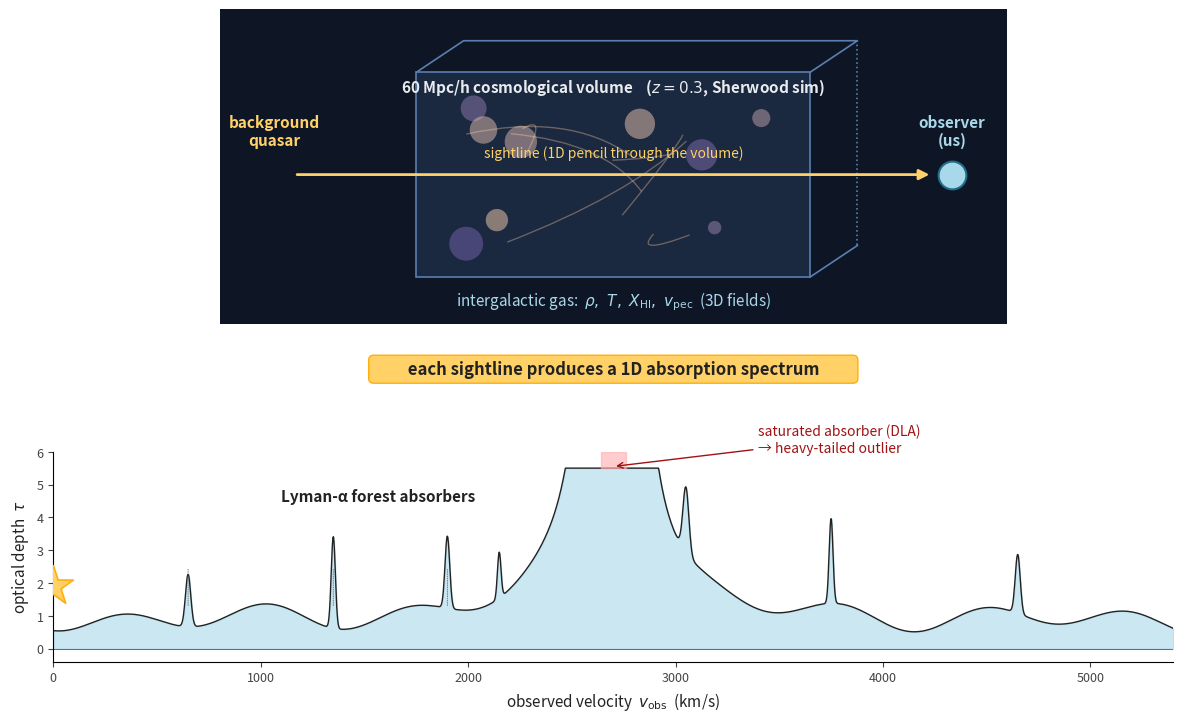

The script that saved this image:
"""Schematic figure for the astrophysical setup — for the defense talk.

Shows (top) a cosmological volume with filamentary intergalactic gas, a
background quasar, a sightline through the box to the observer; (bottom)
the resulting 1D absorption spectrum that the sightline produces — the
Lyman-alpha forest, with one saturated DLA and many forest features.

Output: experiments/nerf/talk/figures/cosmological_setup.png
"""

from __future__ import annotations

from pathlib import Path

import matplotlib.pyplot as plt
import numpy as np
from matplotlib.patches import Circle, FancyArrowPatch, Rectangle
from matplotlib.path import Path as MPath

rng = np.random.default_rng(20260504)

# -----------------------------------------------------------------------------
# Figure layout
# -----------------------------------------------------------------------------
fig = plt.figure(figsize=(14.0, 7.5), dpi=150)

# Top axes: cosmological volume schematic
ax_top = fig.add_axes([0.05, 0.55, 0.90, 0.42])
ax_top.set_xlim(0, 10)
ax_top.set_ylim(0, 4)
ax_top.set_aspect("equal")
ax_top.axis("off")

# Bottom axes: 1D Lyman-alpha forest spectrum
ax_bot = fig.add_axes([0.10, 0.10, 0.80, 0.28])
ax_bot.set_xlim(0, 5400)         # km/s, full Sherwood range
ax_bot.set_ylim(-0.4, 6.0)

# -----------------------------------------------------------------------------
# Top panel: cosmological volume + sightline
# -----------------------------------------------------------------------------

# Sky-blue background patch for "cosmic" feel
ax_top.add_patch(Rectangle((0, 0), 10, 4, facecolor="#0e1626", zorder=0))

# Volume box (oblique 2D for a hint of 3D)
box_x0, box_y0 = 2.5, 0.6
box_w, box_h = 5.0, 2.6
rear_dx, rear_dy = 0.6, 0.4
front_color = "#1a2840"
side_color = "#0f1c34"

# Front face
ax_top.add_patch(Rectangle((box_x0, box_y0), box_w, box_h,
                           facecolor=front_color, edgecolor="#5a7fb0",
                           linewidth=1.2, zorder=2))
# Top edge (perspective)
ax_top.plot([box_x0, box_x0 + rear_dx, box_x0 + rear_dx + box_w, box_x0 + box_w],
            [box_y0 + box_h, box_y0 + box_h + rear_dy,
             box_y0 + box_h + rear_dy, box_y0 + box_h],
            color="#5a7fb0", linewidth=1.2, zorder=3)
# Right edge (perspective)
ax_top.plot([box_x0 + box_w, box_x0 + box_w + rear_dx],
            [box_y0, box_y0 + rear_dy],
            color="#5a7fb0", linewidth=1.2, zorder=3)
ax_top.plot([box_x0 + box_w + rear_dx, box_x0 + box_w + rear_dx],
            [box_y0 + rear_dy, box_y0 + rear_dy + box_h],
            color="#5a7fb0", linewidth=1.2, linestyle=":", zorder=3)

# "Cosmic web" filaments inside the box: random Gaussian blobs + filament lines
N_filaments = 9
for _ in range(N_filaments):
    cx = box_x0 + 0.4 + rng.uniform(0, box_w - 0.8)
    cy = box_y0 + 0.3 + rng.uniform(0, box_h - 0.6)
    rad = rng.uniform(0.06, 0.22)
    intensity = rng.uniform(0.4, 0.95)
    ax_top.add_patch(Circle((cx, cy), rad,
                            facecolor=(intensity, intensity * 0.85, 0.65),
                            alpha=0.55, edgecolor="none", zorder=4))
# Connect a few blobs with filament-like curves (Bezier)
for _ in range(7):
    p0 = (box_x0 + rng.uniform(0.3, box_w - 0.3),
          box_y0 + rng.uniform(0.3, box_h - 0.3))
    p1 = (box_x0 + rng.uniform(0.3, box_w - 0.3),
          box_y0 + rng.uniform(0.3, box_h - 0.3))
    cp = ((p0[0] + p1[0]) / 2 + rng.uniform(-0.5, 0.5),
          (p0[1] + p1[1]) / 2 + rng.uniform(-0.5, 0.5))
    verts = [p0, cp, p1]
    codes = [MPath.MOVETO, MPath.CURVE3, MPath.CURVE3]
    path = MPath(verts, codes)
    from matplotlib.patches import PathPatch
    ax_top.add_patch(PathPatch(path, facecolor="none",
                               edgecolor="#ffd2a8", alpha=0.35,
                               linewidth=1.0, zorder=4))

# Background quasar (left, outside box)
qx, qy = 0.7, box_y0 + box_h / 2
star_outer = plt.scatter([qx], [qy], s=900, marker="*",
                         color="#ffd166", edgecolors="#ffae0d",
                         linewidths=1.2, zorder=6)
ax_top.text(qx, qy + 0.55, "background\nquasar",
            ha="center", va="center", fontsize=11,
            color="#ffd166", fontweight="bold", zorder=7)

# Observer (right, outside box)
ox, oy = 9.3, box_y0 + box_h / 2
ax_top.scatter([ox], [oy], s=400, marker="o",
               facecolor="#a8d8ea", edgecolor="#1f6f8b",
               linewidths=1.5, zorder=6)
ax_top.text(ox, oy + 0.55, "observer\n(us)",
            ha="center", va="center", fontsize=11,
            color="#a8d8ea", fontweight="bold", zorder=7)

# Sightline (yellow, with arrowhead at observer)
sight_y = qy
ax_top.add_patch(FancyArrowPatch(
    (qx + 0.25, qy), (ox - 0.25, oy),
    arrowstyle="-|>", mutation_scale=15,
    linewidth=2.0, color="#ffd166", zorder=5,
))
ax_top.text((qx + ox) / 2, sight_y + 0.18,
            "sightline (1D pencil through the volume)",
            ha="center", va="bottom", fontsize=10,
            color="#ffd166", style="italic", zorder=7)

# Volume label  (placed inside the box near the top so it never clips)
ax_top.text(box_x0 + box_w / 2, box_y0 + box_h - 0.18,
            r"60 Mpc/h cosmological volume    ($z = 0.3$, Sherwood sim)",
            ha="center", va="center",
            fontsize=11, color="#e9ecef", fontweight="bold", zorder=7)
ax_top.text(box_x0 + box_w / 2, box_y0 - 0.30,
            r"intergalactic gas:  $\rho,\ T,\ X_{\rm HI},\ v_{\rm pec}$  (3D fields)",
            ha="center", va="center",
            fontsize=11, color="#a8d8ea", zorder=7)

# -----------------------------------------------------------------------------
# Bottom panel: synthetic Lyman-alpha forest spectrum
# -----------------------------------------------------------------------------
v = np.linspace(0, 5400, 2048)

# Synthetic absorption profile:
#   - dense low-tau forest baseline (smooth ~ 0.2–1.5)
#   - a handful of narrow forest absorbers
#   - one saturated DLA
forest_baseline = 0.4 + 0.6 * np.abs(np.sin(v / 220.0))**2 \
    + 0.3 * np.cos(v / 410.0 + 0.9)**2

# Narrow forest absorbers
absorbers = [
    (650, 0.4, 18),
    (1350, 0.7, 14),
    (1900, 0.55, 16),
    (2150, 0.35, 12),
    (3050, 0.5, 20),
    (3750, 0.65, 13),
    (4650, 0.45, 17),
]
tau = forest_baseline.copy()
for v0, amp, sigma in absorbers:
    tau += 4.0 * amp * np.exp(-((v - v0) / sigma) ** 2)

# One saturated absorber (DLA)
v_dla = 2700
tau_dla = 6.0 / (1.0 + ((v - v_dla) / 28.0) ** 2)
tau = tau + tau_dla * 50.0  # cap visualized below

# Cap for display
display_cap = 5.5
tau_display = np.clip(tau, 0, display_cap)

ax_bot.plot(v, tau_display, color="#222", linewidth=1.0)
ax_bot.fill_between(v, 0, tau_display, color="#a8d8ea", alpha=0.6)
ax_bot.axhline(y=0, color="#555", linewidth=0.6)

# Mark the DLA cap
ax_bot.fill_between(v[(v > v_dla - 60) & (v < v_dla + 60)],
                    display_cap, display_cap + 0.5,
                    color="#ffadad", alpha=0.6, zorder=4)
ax_bot.annotate("saturated absorber (DLA)\n→ heavy-tailed outlier",
                xy=(v_dla, display_cap + 0.05),
                xytext=(v_dla + 700, display_cap + 0.5),
                fontsize=10, color="#a01313",
                arrowprops=dict(arrowstyle="->", color="#a01313", lw=1.0),
                zorder=5)

# Annotate forest absorbers
for v0, _, _ in absorbers[:3]:
    ax_bot.annotate("", xy=(v0, 1.2), xytext=(v0, 2.5),
                    arrowprops=dict(arrowstyle="-", color="#666",
                                    lw=0.6, ls=":"))
ax_bot.text(1100, 4.5, "Lyman-α forest absorbers",
            fontsize=11, color="#222", fontweight="bold")

# Axes
ax_bot.set_xlabel(r"observed velocity  $v_{\rm obs}$  (km/s)",
                  fontsize=11, color="#222")
ax_bot.set_ylabel(r"optical depth  $\tau$", fontsize=11, color="#222")
ax_bot.tick_params(colors="#444", labelsize=9)
for spine in ("top", "right"):
    ax_bot.spines[spine].set_visible(False)

# Bridge text between the two panels
fig.text(0.5, 0.49,
         "         each sightline produces a 1D absorption spectrum         ",
         ha="center", va="center", fontsize=12, fontweight="bold",
         color="#222",
         bbox=dict(boxstyle="round,pad=0.3", facecolor="#ffd166",
                   edgecolor="#ffae0d"))

# (figure title omitted — the slide that hosts the figure provides its own title)

# -----------------------------------------------------------------------------
# Save
# -----------------------------------------------------------------------------
out_dir = Path("experiments/nerf/talk/figures")
out_dir.mkdir(parents=True, exist_ok=True)
out_path = out_dir / "cosmological_setup.png"
fig.savefig(out_path, dpi=200, bbox_inches="tight", facecolor="white")
print(f"saved {out_path}  ({out_path.stat().st_size // 1024} KB)")
